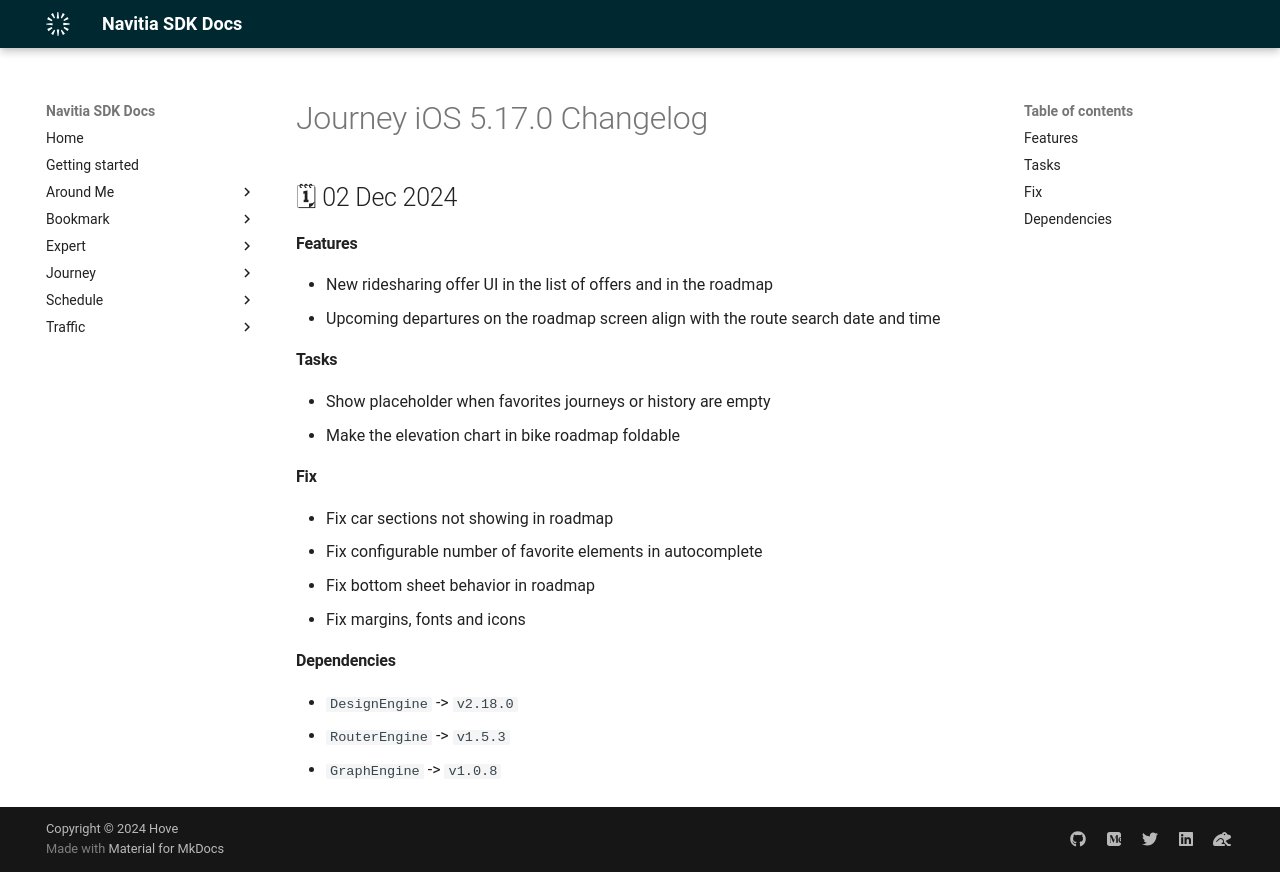

repository: hove-io/navitia_sdk_docs · page: journey/ios/releases/5.17.0/index.html · generator: mkdocs

---
title: Journey iOS 5.17.0 - Changelog - Navitia SDK Docs
---

# Journey iOS 5.17.0 Changelog

<h2>🗓 02 Dec 2024</h2>

#### Features
- New ridesharing offer UI in the list of offers and in the roadmap
- Upcoming departures on the roadmap screen align with the route search date and time

#### Tasks
- Show placeholder when favorites journeys or history are empty
- Make the elevation chart in bike roadmap foldable 

#### Fix
- Fix car sections not showing in roadmap 
- Fix configurable number of favorite elements in autocomplete
- Fix bottom sheet behavior in roadmap
- Fix margins, fonts and icons

#### Dependencies
- `DesignEngine` -> `v2.18.0`
- `RouterEngine` -> `v1.5.3`
- `GraphEngine` -> `v1.0.8`
